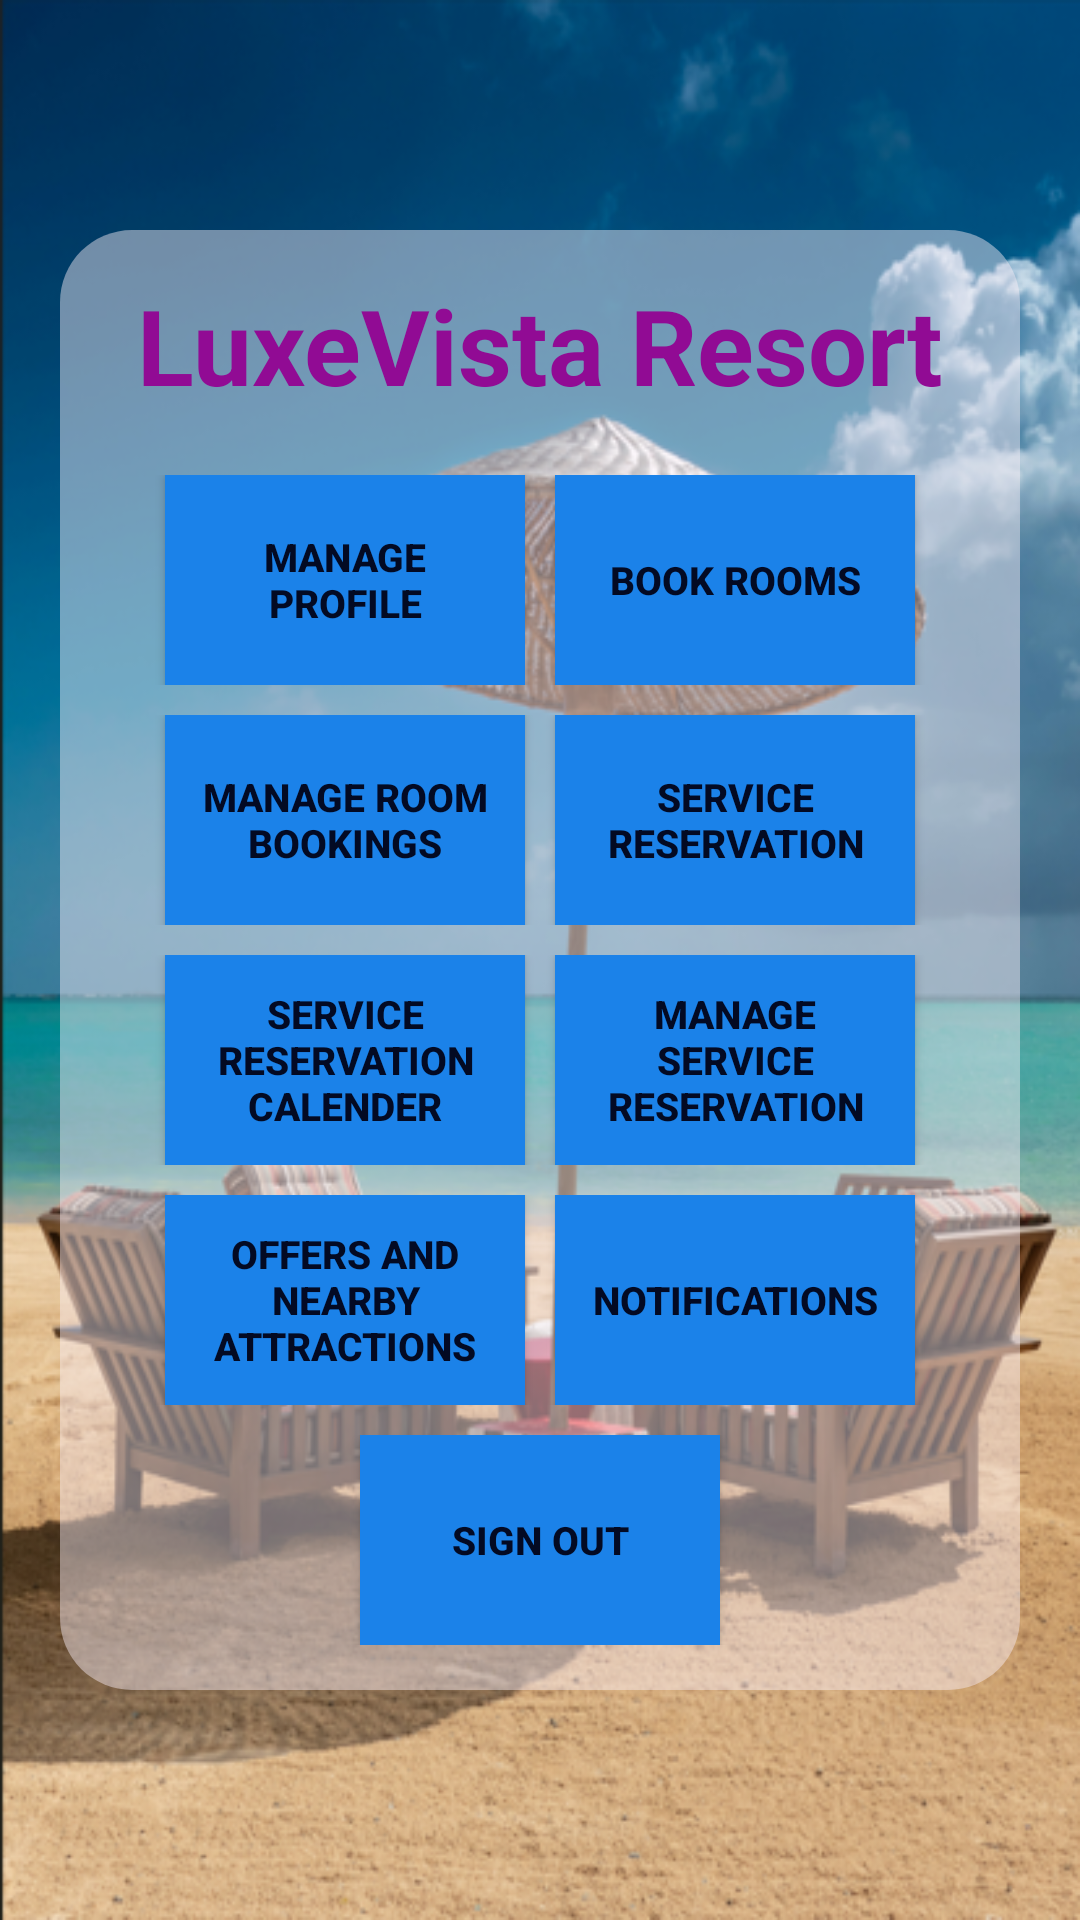

Android layout source for this screen:
<!-- AndroidManifest.xml: application theme Theme.MobileApplicationDevelopmentAssignment -->
<!-- res/layout/activity_main_page.xml -->
<?xml version="1.0" encoding="utf-8"?>
<RelativeLayout xmlns:android="http://schemas.android.com/apk/res/android"
    xmlns:app="http://schemas.android.com/apk/res-auto"
    xmlns:tools="http://schemas.android.com/tools"
    android:id="@+id/main"
    android:layout_width="match_parent"
    android:layout_height="match_parent"
    tools:context=".mainPage"
    android:background="@drawable/main_page_background"
    android:gravity="center"
    android:padding="16dp">

    <LinearLayout
        android:layout_width="320dp"
        android:layout_height="wrap_content"
        android:gravity="center"
        android:background="@drawable/background_effect"
        android:orientation="vertical"
        android:padding="15dp">

        <TextView
            android:layout_width="match_parent"
            android:layout_height="wrap_content"
            android:text="LuxeVista Resort"
            android:textStyle="bold"
            android:textSize="35dp"
            android:textColor="#910B94"
            android:gravity="center"/>

        <LinearLayout
            android:layout_width="match_parent"
            android:layout_height="wrap_content"
            android:gravity="center"
            android:orientation="horizontal"
            android:layout_marginTop="20dp">

            <Button
                android:layout_width="120dp"
                android:layout_height="70dp"
                android:text="Manage Profile"
                android:textAlignment="center"
                android:textStyle="bold"
                android:textSize="13dp"
                android:textColor="#030A23"
                android:background="#1B82E9"
                android:layout_marginEnd="10dp"
                android:padding="10dp"
                android:onClick="manageProfileNavigation"/>

            <Button
                android:layout_width="120dp"
                android:layout_height="70dp"
                android:text="Book Rooms"
                android:textAlignment="center"
                android:textStyle="bold"
                android:textSize="13dp"
                android:textColor="#030A23"
                android:background="#1B82E9"
                android:padding="10dp"
                android:onClick="bookRoomsNavigation"/>
        </LinearLayout>

        <LinearLayout
            android:layout_width="match_parent"
            android:layout_height="wrap_content"
            android:gravity="center"
            android:orientation="horizontal"
            android:layout_marginTop="10dp">

            <Button
                android:layout_width="120dp"
                android:layout_height="70dp"
                android:text="Manage Room Bookings"
                android:textAlignment="center"
                android:textStyle="bold"
                android:textSize="13dp"
                android:textColor="#030A23"
                android:background="#1B82E9"
                android:layout_marginEnd="10dp"
                android:padding="10dp"
                android:onClick="manageRoomBookingNaviagtion"/>

            <Button
                android:layout_width="120dp"
                android:layout_height="70dp"
                android:text="Service Reservation"
                android:textAlignment="center"
                android:textStyle="bold"
                android:textSize="13dp"
                android:textColor="#030A23"
                android:background="#1B82E9"
                android:padding="10dp"
                android:onClick="serviceReservationNavigation"/>
        </LinearLayout>

        <LinearLayout
            android:layout_width="match_parent"
            android:layout_height="wrap_content"
            android:gravity="center"
            android:orientation="horizontal"
            android:layout_marginTop="10dp">

            <Button
                android:layout_width="120dp"
                android:layout_height="70dp"
                android:text="Service Reservation Calender"
                android:textAlignment="center"
                android:textStyle="bold"
                android:textSize="13dp"
                android:textColor="#030A23"
                android:background="#1B82E9"
                android:layout_marginEnd="10dp"
                android:padding="10dp"
                android:onClick="serviceReservationCalenderNavigation"/>

            <Button
                android:layout_width="120dp"
                android:layout_height="70dp"
                android:text="Manage Service Reservation"
                android:textAlignment="center"
                android:textStyle="bold"
                android:textSize="13dp"
                android:textColor="#030A23"
                android:background="#1B82E9"
                android:padding="10dp"
                android:onClick="manageServiceReservationNavigation"/>
        </LinearLayout>

        <LinearLayout
            android:layout_width="match_parent"
            android:layout_height="wrap_content"
            android:gravity="center"
            android:orientation="horizontal"
            android:layout_marginTop="10dp">

            <Button
                android:layout_width="120dp"
                android:layout_height="70dp"
                android:text="Offers And Nearby Attractions"
                android:textAlignment="center"
                android:textStyle="bold"
                android:textSize="13dp"
                android:textColor="#030A23"
                android:background="#1B82E9"
                android:layout_marginEnd="10dp"
                android:padding="10dp"
                android:onClick="offersAndNearbyAttractionsNavigation"/>

            <Button
                android:layout_width="120dp"
                android:layout_height="70dp"
                android:text="Notifications"
                android:textAlignment="center"
                android:textStyle="bold"
                android:textSize="13dp"
                android:textColor="#030A23"
                android:background="#1B82E9"
                android:padding="10dp"
                android:onClick="notificationNavigation"/>
        </LinearLayout>

        <LinearLayout
            android:layout_width="match_parent"
            android:layout_height="wrap_content"
            android:gravity="center"
            android:layout_marginTop="10dp">

            <Button
                android:layout_width="120dp"
                android:layout_height="70dp"
                android:text="Sign Out"
                android:textAlignment="center"
                android:textStyle="bold"
                android:textSize="13dp"
                android:textColor="#030A23"
                android:background="#1B82E9"
                android:padding="10dp"
                android:onClick="logOutNavigation"/>
        </LinearLayout>

    </LinearLayout>

</RelativeLayout>
<!-- resources referenced by this layout -->
<resources>
  <!-- drawable background_effect (drawable) -->
  <?xml version="1.0" encoding="utf-8"?>
  <shape xmlns:android="http://schemas.android.com/apk/res/android"
      android:shape="rectangle">
  
      <solid android:color="#75F8EEF7"/>
  
      <corners android:radius="24dp"/>
  
  </shape>
  <!-- drawable main_page_background: png bitmap (drawable, 389890 bytes) -->
  <style name="Theme.MobileApplicationDevelopmentAssignment" parent="Base.Theme.MobileApplicationDevelopmentAssignment" />
  <style name="Base.Theme.MobileApplicationDevelopmentAssignment" parent="Theme.AppCompat.Light.NoActionBar">
          
          
      </style>
</resources>
